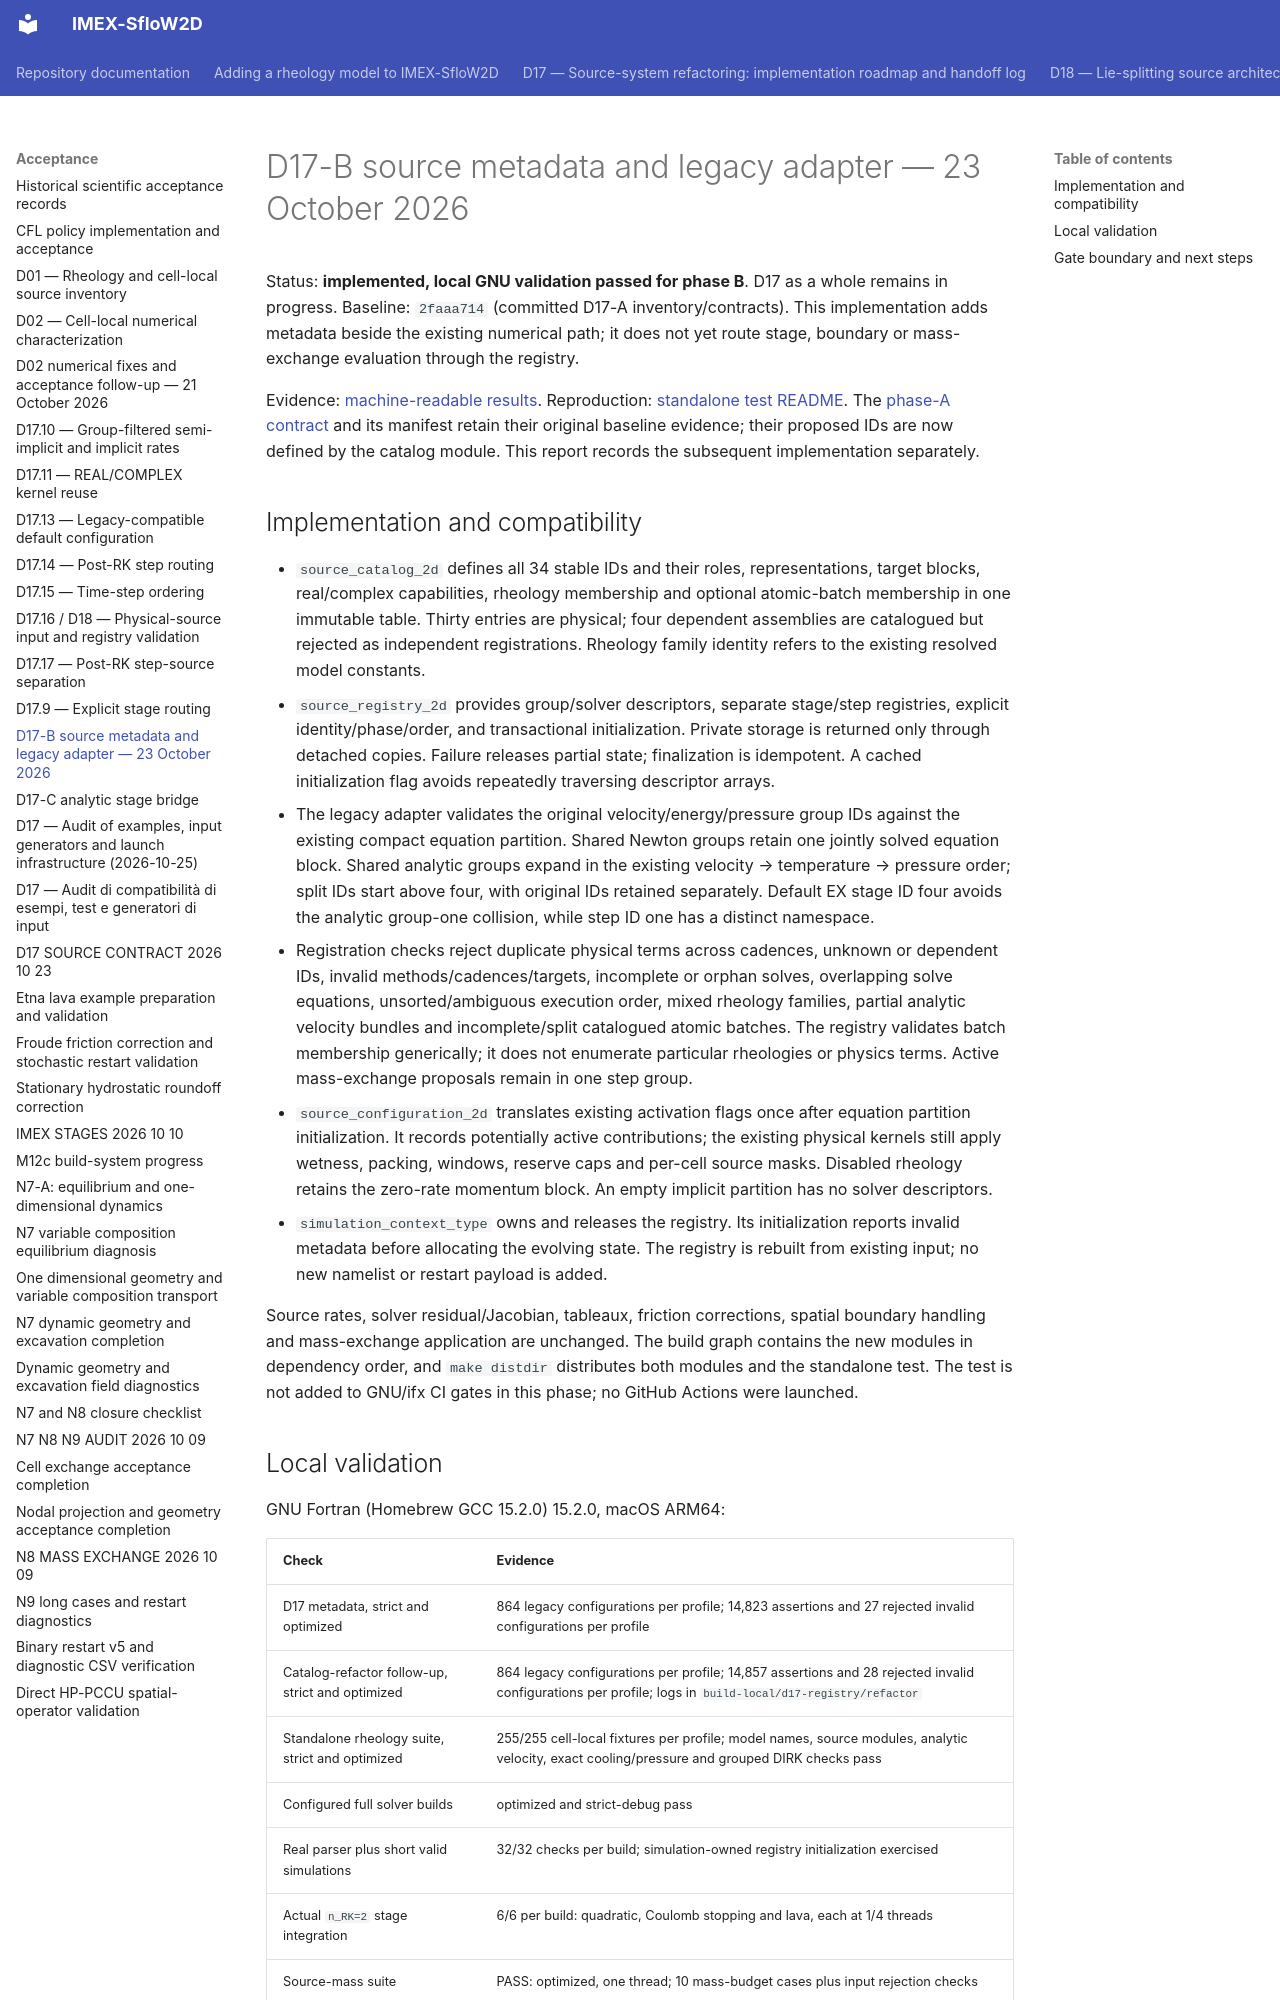

repository: demichie/IMEX_SfloW2D_dev · page: acceptance/D17_B_SOURCE_REGISTRY_2026_10_23/index.html · generator: mkdocs

# D17-B source metadata and legacy adapter — 23 October 2026

Status: **implemented, local GNU validation passed for phase B**. D17 as a whole
remains in progress. Baseline: `2faaa714` (committed D17-A inventory/contracts).
This implementation adds metadata beside the existing numerical path; it does
not yet route stage, boundary or mass-exchange evaluation through the registry.

Evidence: [machine-readable results](https://github.com/demichie/IMEX_SfloW2D_dev/blob/d91843a0faf8c8491cf50c240cdd50a7cd006407/docs/acceptance/results_d17_b_source_registry_2026_10_23.json).
Reproduction: [standalone test README](../../TESTS/TEST_SOURCE_REGISTRY/README.md).
The [phase-A contract](D17_SOURCE_CONTRACT_2026_10_23.md) and its manifest retain
their original baseline evidence; their proposed IDs are now defined by the
catalog module. This report records the subsequent implementation separately.

## Implementation and compatibility

- `source_catalog_2d` defines all 34 stable IDs and their roles,
  representations, target blocks, real/complex capabilities, rheology membership
  and optional atomic-batch membership in one immutable table. Thirty entries
  are physical; four dependent assemblies are catalogued but rejected as
  independent registrations. Rheology family identity refers to the existing
  resolved model constants.
- `source_registry_2d` provides group/solver descriptors, separate stage/step
  registries, explicit identity/phase/order, and transactional initialization.
  Private storage is returned only through detached copies. Failure releases
  partial state; finalization is idempotent. A cached initialization flag avoids
  repeatedly traversing descriptor arrays.
- The legacy adapter validates the original velocity/energy/pressure group IDs
  against the existing compact equation partition. Shared Newton groups retain
  one jointly solved equation block. Shared analytic groups expand in the
  existing velocity → temperature → pressure order; split IDs start above four,
  with original IDs retained separately. Default EX stage ID four avoids the
  analytic group-one collision, while step ID one has a distinct namespace.
- Registration checks reject duplicate physical terms across cadences, unknown
  or dependent IDs, invalid methods/cadences/targets, incomplete or orphan solves,
  overlapping solve equations, unsorted/ambiguous execution order, mixed rheology
  families, partial analytic velocity bundles and incomplete/split catalogued
  atomic batches. The registry validates batch membership generically; it does
  not enumerate particular rheologies or physics terms. Active mass-exchange
  proposals remain in one step group.
- `source_configuration_2d` translates existing activation flags once after
  equation partition initialization. It records potentially active contributions;
  the existing physical kernels still apply wetness, packing, windows, reserve
  caps and per-cell source masks. Disabled rheology retains the zero-rate
  momentum block. An empty implicit partition has no solver descriptors.
- `simulation_context_type` owns and releases the registry. Its initialization
  reports invalid metadata before allocating the evolving state. The registry
  is rebuilt from existing input; no new namelist or restart payload is added.

Source rates, solver residual/Jacobian, tableaux, friction corrections, spatial
boundary handling and mass-exchange application are unchanged. The build graph
contains the new modules in dependency order, and `make distdir` distributes
both modules and the standalone test. The test is not added to GNU/ifx CI gates
in this phase; no GitHub Actions were launched.
